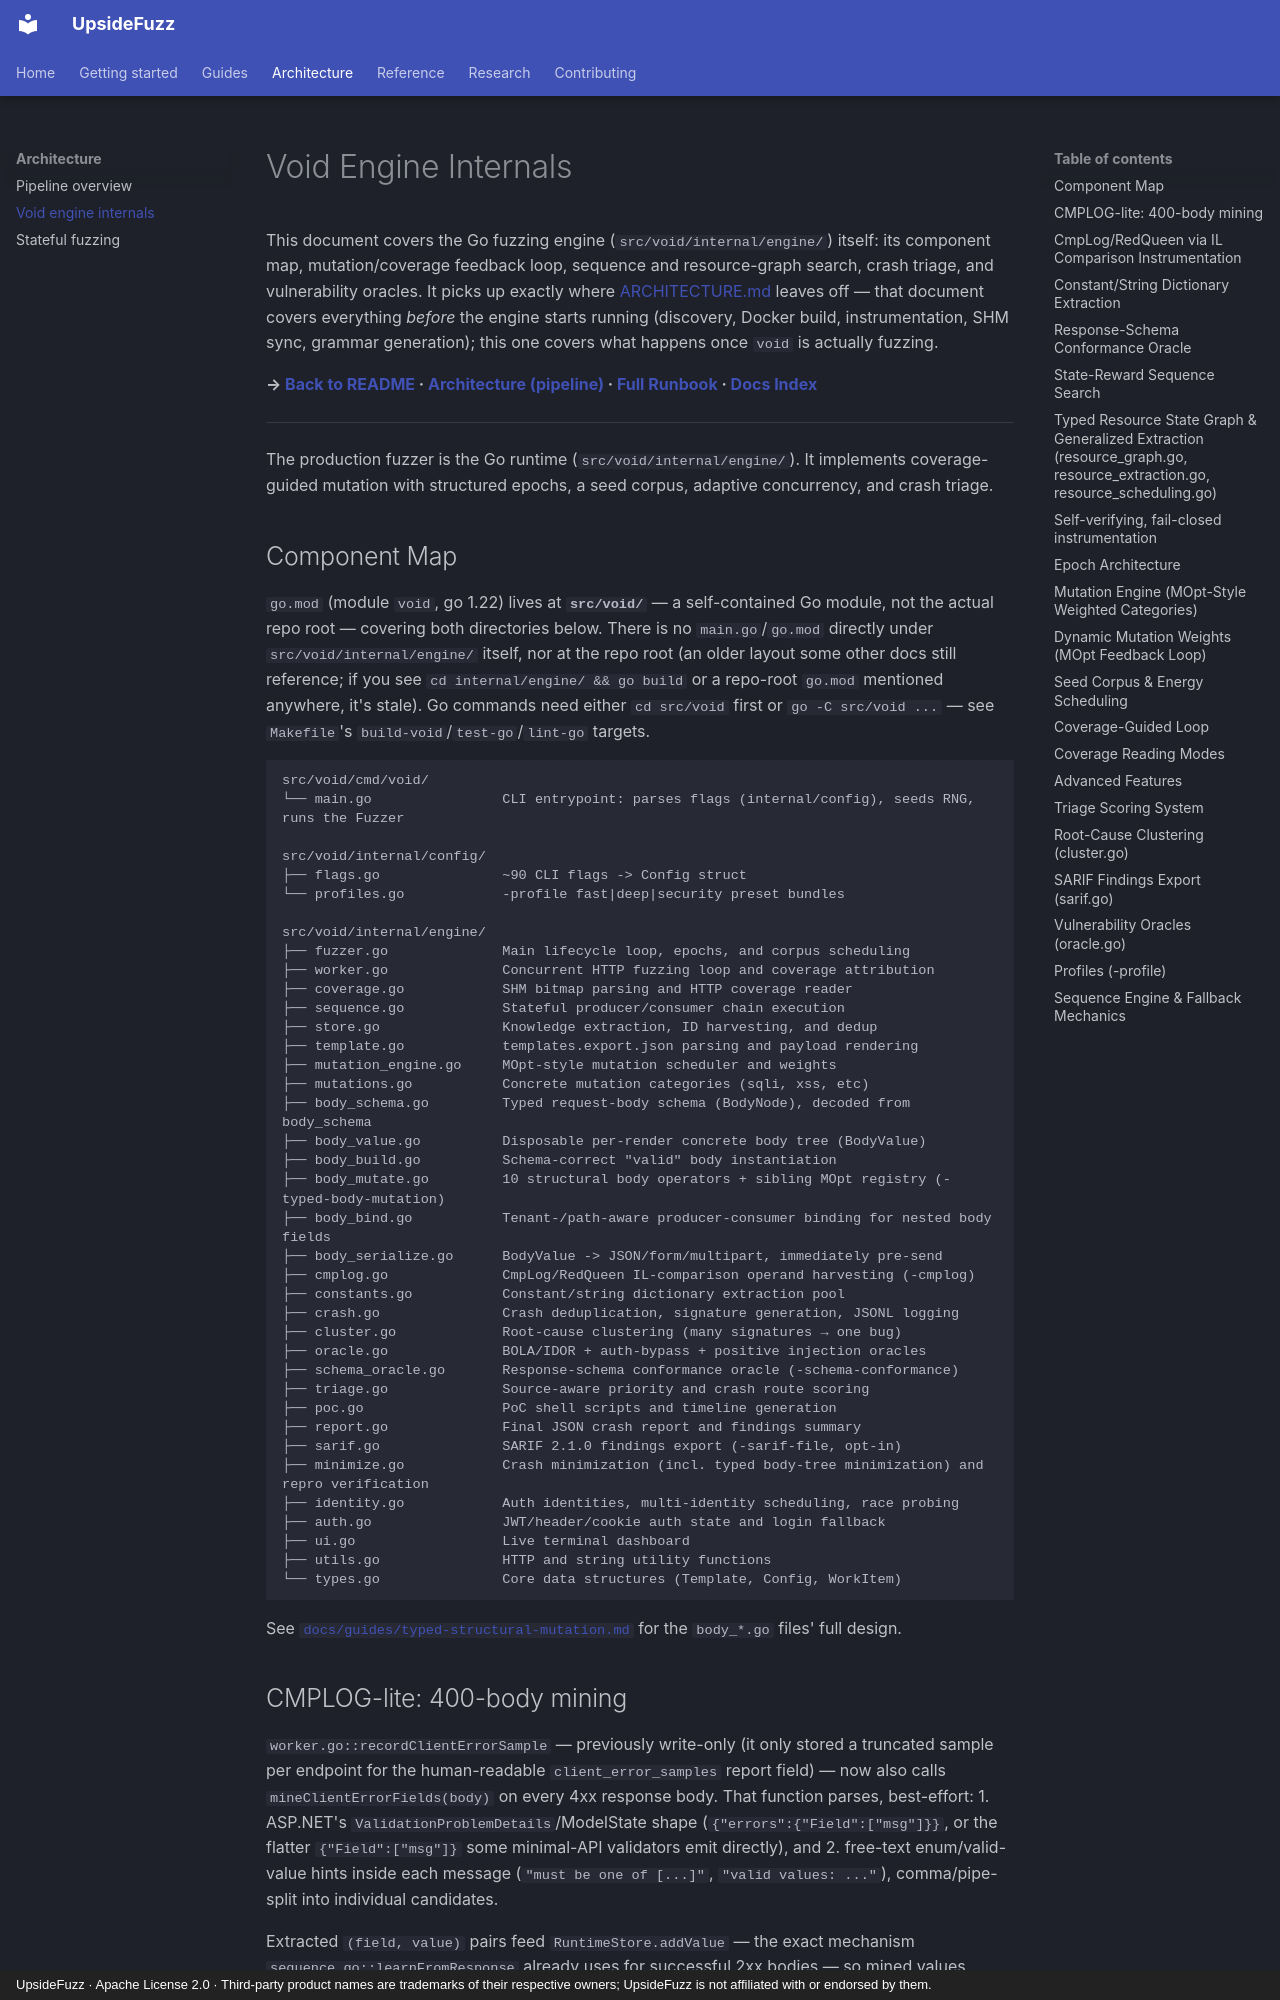

repository: malchikserega/upside-fuzzer · page: architecture/engine/index.html · generator: mkdocs · copyright: UpsideFuzz · Apache License 2.0 · Third-party product names are trademarks of their respective owners; UpsideFuzz is not affiliated with or endorsed by them.

# Void Engine Internals

This document covers the Go fuzzing engine (`src/void/internal/engine/`) itself: its component map,
mutation/coverage feedback loop, sequence and resource-graph search, crash triage,
and vulnerability oracles. It picks up exactly where
[ARCHITECTURE.md](overview.md) leaves off — that document covers everything
*before* the engine starts running (discovery, Docker build, instrumentation, SHM
sync, grammar generation); this one covers what happens once `void` is actually
fuzzing.

**→ [Back to README](../../README.md) · [Architecture (pipeline)](overview.md) · [Full Runbook](../getting-started/quickstart.md) · [Docs Index](../index.md)**

---

The production fuzzer is the Go runtime (`src/void/internal/engine/`). It implements coverage-guided mutation with structured epochs, a seed corpus, adaptive concurrency, and crash triage.

## Component Map

`go.mod` (module `void`, go 1.22) lives at **`src/void/`** — a self-contained Go module,
not the actual repo root — covering both directories below. There is no `main.go`/`go.mod`
directly under `src/void/internal/engine/` itself, nor at the repo root (an older layout
some other docs still reference; if you see `cd internal/engine/ && go build` or a
repo-root `go.mod` mentioned anywhere, it's stale). Go commands need either `cd src/void`
first or `go -C src/void ...` — see `Makefile`'s `build-void`/`test-go`/`lint-go` targets.

```
src/void/cmd/void/
└── main.go                CLI entrypoint: parses flags (internal/config), seeds RNG, runs the Fuzzer

src/void/internal/config/
├── flags.go               ~90 CLI flags -> Config struct
└── profiles.go            -profile fast|deep|security preset bundles

src/void/internal/engine/
├── fuzzer.go              Main lifecycle loop, epochs, and corpus scheduling
├── worker.go              Concurrent HTTP fuzzing loop and coverage attribution
├── coverage.go            SHM bitmap parsing and HTTP coverage reader
├── sequence.go            Stateful producer/consumer chain execution
├── store.go               Knowledge extraction, ID harvesting, and dedup
├── template.go            templates.export.json parsing and payload rendering
├── mutation_engine.go     MOpt-style mutation scheduler and weights
├── mutations.go           Concrete mutation categories (sqli, xss, etc)
├── body_schema.go         Typed request-body schema (BodyNode), decoded from body_schema
├── body_value.go          Disposable per-render concrete body tree (BodyValue)
├── body_build.go          Schema-correct "valid" body instantiation
├── body_mutate.go         10 structural body operators + sibling MOpt registry (-typed-body-mutation)
├── body_bind.go           Tenant-/path-aware producer-consumer binding for nested body fields
├── body_serialize.go      BodyValue -> JSON/form/multipart, immediately pre-send
├── cmplog.go              CmpLog/RedQueen IL-comparison operand harvesting (-cmplog)
├── constants.go           Constant/string dictionary extraction pool
├── crash.go               Crash deduplication, signature generation, JSONL logging
├── cluster.go             Root-cause clustering (many signatures → one bug)
├── oracle.go              BOLA/IDOR + auth-bypass + positive injection oracles
├── schema_oracle.go       Response-schema conformance oracle (-schema-conformance)
├── triage.go              Source-aware priority and crash route scoring
├── poc.go                 PoC shell scripts and timeline generation
├── report.go              Final JSON crash report and findings summary
├── sarif.go               SARIF 2.1.0 findings export (-sarif-file, opt-in)
├── minimize.go            Crash minimization (incl. typed body-tree minimization) and repro verification
├── identity.go            Auth identities, multi-identity scheduling, race probing
├── auth.go                JWT/header/cookie auth state and login fallback
├── ui.go                  Live terminal dashboard
├── utils.go               HTTP and string utility functions
└── types.go               Core data structures (Template, Config, WorkItem)
```

See [`docs/guides/typed-structural-mutation.md`](../guides/typed-structural-mutation.md) for
the `body_*.go` files' full design.
